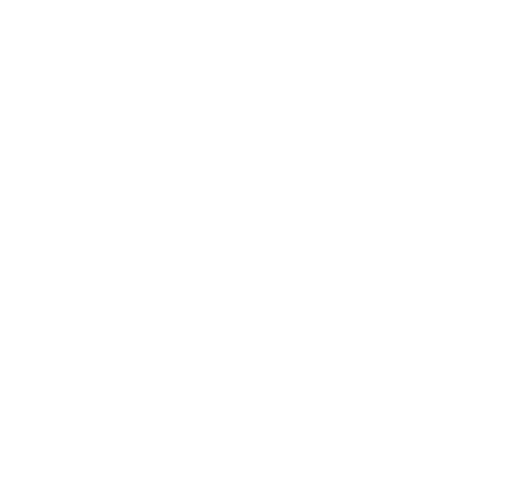
t = 0.00 s
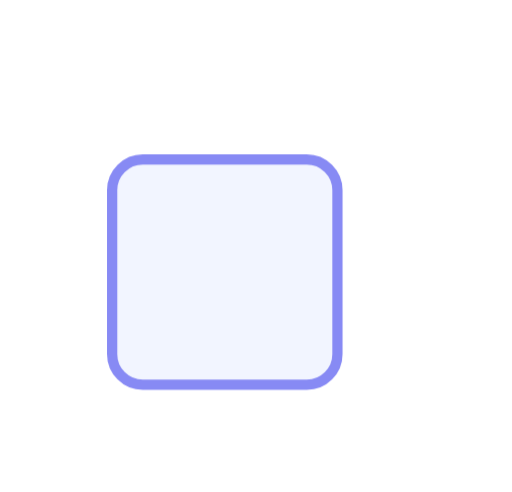
t = 0.29 s
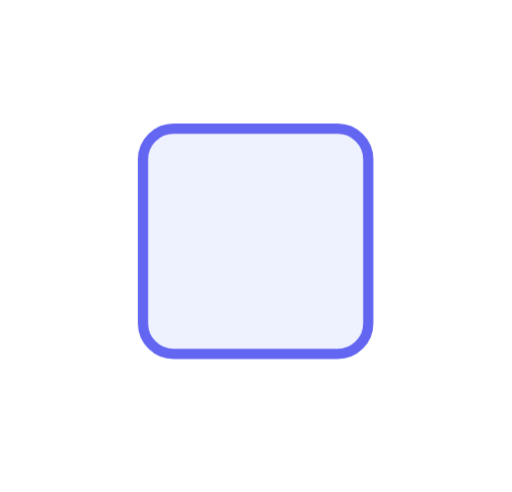
t = 0.88 s
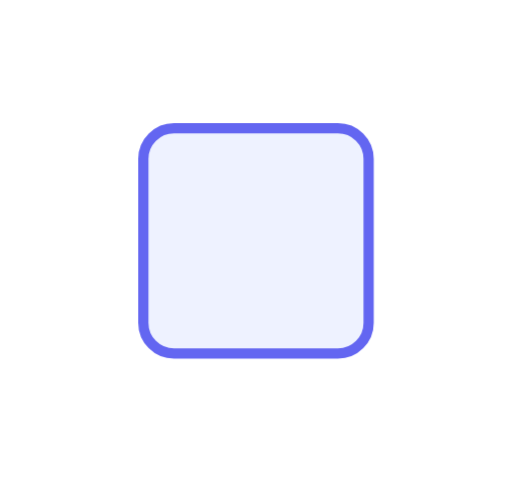
t = 1.41 s
t = 1.65 s: frame unchanged from t = 1.41 s, image omitted
t = 2.13 s: frame unchanged from t = 1.41 s, image omitted

The animated SVG that drew these frames (rendered in a browser with its animation timeline set to each time). Animation: 1 CSS @keyframes rule; one cycle of 2.60 s, repeats indefinitely.

<svg xmlns="http://www.w3.org/2000/svg" viewBox="0 0 100 96"><style>.b{transform-box:fill-box;transform-origin:50% 50%;animation:fx 2.6s cubic-bezier(.22,1,.36,1) infinite}@keyframes fx{0%{transform:translate(-26px,26px);opacity:0}45%{transform:none;opacity:1}82%{transform:none;opacity:1}100%{transform:none;opacity:0}}</style><rect class="b" x="28" y="25" width="44" height="44" rx="6" fill="#eef2ff" stroke="#6366f1" stroke-width="2"/></svg>
